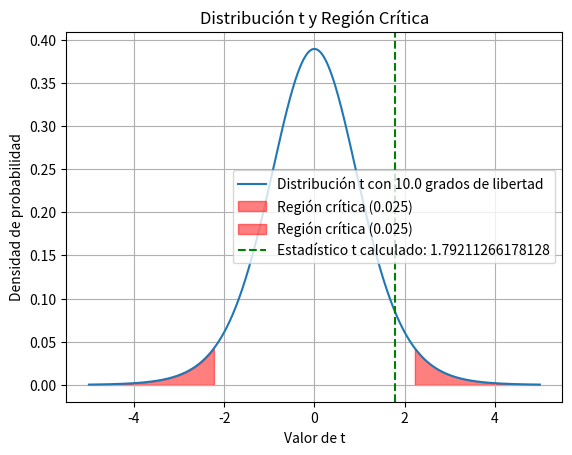

Write the Python code that produced this figure.
import scipy.stats
import numpy as np
import matplotlib.pyplot as plt


def calcular_intervalo_de_confiza(data, grados_libertad, alpha, isDosColas):
    alpha = alpha*2 if isDosColas else alpha
    estadisticas_data = calcular_estadistica_descriptiva(data)

    desviacion = estadisticas_data['desviacion_estandar']

    tamaño = estadisticas_data['tamaño']

    media = estadisticas_data['media']

    desviacion_pooled = calcular_desviacion_pooled(desviacion, tamaño)

    valor_t = calcular_valor_t(alpha/2, grados_libertad)
    menor = media-valor_t*desviacion_pooled
    mayor = media+valor_t*desviacion_pooled

    return (menor, mayor)


def calcular_valor_t(alpha, grados_libertad):
    valor_t = scipy.stats.t.ppf(1 - alpha, grados_libertad)
    return valor_t


def calcular_probabilidad_colateral_t(estadistico_t, grados_libertad, isDosColas):
    probabilidad_colateral = scipy.stats.t.sf(estadistico_t, grados_libertad)
    probabilidad_colateral = probabilidad_colateral * \
        2 if isDosColas else probabilidad_colateral
    return probabilidad_colateral


def calcular_estadistica_descriptiva(data):
    estadisticas = {
        'media': data[0],
        'desviacion_estandar': data[1],
        'tamaño': data[2]
    }
    return estadisticas


def calcular_desviacion_pooled(desviacion, tamaño):
    desviacion_pooled = desviacion/np.sqrt(tamaño)
    return desviacion_pooled


def calcular_estadistico_t(data, d0):
    estadisticas_data = calcular_estadistica_descriptiva(data)

    desviacion = estadisticas_data['desviacion_estandar']

    tamaño = estadisticas_data['tamaño']

    media = estadisticas_data['media']

    desviacion_pooled = calcular_desviacion_pooled(
        desviacion, tamaño)

    estadistico_t = (media-d0) / desviacion_pooled
    return estadistico_t


def calcular_grados_de_libertad(data):
    grados_libertad = data[2]-1
    return grados_libertad


def plot_t_distribution_and_critical_region(t_stat, df, alpha, isDosColas):

    x = np.linspace(-5, 5, 1000)
    y = scipy.stats.t.pdf(x, df)
    plt.plot(x, y, label=f'Distribución t con {df} grados de libertad')
    if isDosColas:
        t_critical_1 = scipy.stats.t.ppf(alpha, df)
        t_critical_2 = scipy.stats.t.ppf(1 - alpha, df)
        x_fill = np.linspace(-5, t_critical_1, 1000)
        y_fill = scipy.stats.t.pdf(x_fill, df)
        plt.fill_between(x_fill, y_fill, color='red', alpha=0.5,
                         label=f'Región crítica ({alpha})')

        x_fill = np.linspace(t_critical_2, 5, 1000)
        y_fill = scipy.stats.t.pdf(x_fill, df)
        plt.fill_between(x_fill, y_fill, color='red', alpha=0.5,
                         label=f'Región crítica ({alpha})')

    else:
        t_critical = scipy.stats.t.ppf(1 - alpha/2, df)
        x_fill = np.linspace(t_critical, 5, 1000)
        y_fill = scipy.stats.t.pdf(x_fill, df)
        plt.fill_between(x_fill, y_fill, color='red', alpha=0.5,
                         label=f'Región crítica ({alpha})')

    plt.axvline(t_stat, color='green', linestyle='--',
                label=f'Estadístico t calculado: {t_stat}')
    plt.legend()
    plt.xlabel('Valor de t')
    plt.ylabel('Densidad de probabilidad')
    plt.title('Distribución t y Región Crítica')
    plt.grid(True)
    plt.show()


media = 22.1
desviacion = 40.9
tamaño = 11

data = np.array([media, desviacion, tamaño])

estadisticas_data = calcular_estadistica_descriptiva(data)

d0 = 0
alpha = 0.05
isDosColas = True
alpha = alpha/2 if isDosColas else alpha

# Calcular estadístico t y grados de libertad
estadistico_t = calcular_estadistico_t(data, d0)
grados_libertad = calcular_grados_de_libertad(data)

# Calcular la probabilidad que deja la cola del valor de t
probabilidad_colateral_t = calcular_probabilidad_colateral_t(
    abs(estadistico_t), grados_libertad, isDosColas)

intervalo_de_confiza = calcular_intervalo_de_confiza(
    data, grados_libertad, alpha, isDosColas)
# Graficar la distribución t y la región crítica
print("Estadísticas de data:")
for key, value in calcular_estadistica_descriptiva(data).items():
    print(f"{key}: {float(value)}")


print(
    f"\nDiferencia de medias: {estadisticas_data['media']-estadisticas_data['media']}")
print("\nIntervalo de confiza")
print(
    f"Con una confianza de {100-alpha*200 if isDosColas else 100-alpha*100}%, la diferencia entre las medias se encuentra entre {intervalo_de_confiza[0].round(4)} y {intervalo_de_confiza[1].round(4)}.")

print(f"\nEstadístico t: {estadistico_t.round(4)}")
print(f"Grados de libertad: {grados_libertad}")
print(f"Valor-P: {probabilidad_colateral_t}")

plot_t_distribution_and_critical_region(
    estadistico_t, grados_libertad, alpha, isDosColas)
